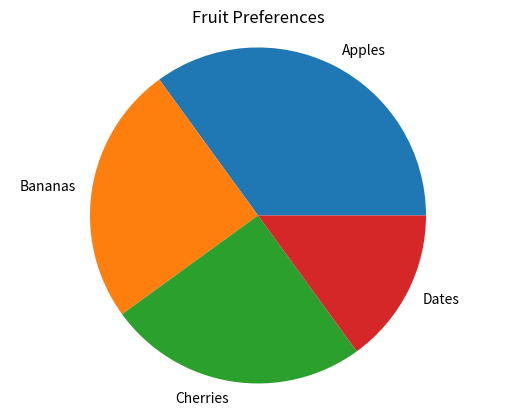

Reproduce this figure in Python.
import matplotlib.pyplot as plt

sizes = [35, 25, 25, 15]
labels = ['Apples', 'Bananas', 'Cherries', 'Dates']

plt.pie(sizes, labels=labels)

plt.axis('equal') 

plt.title('Fruit Preferences')

plt.show()
